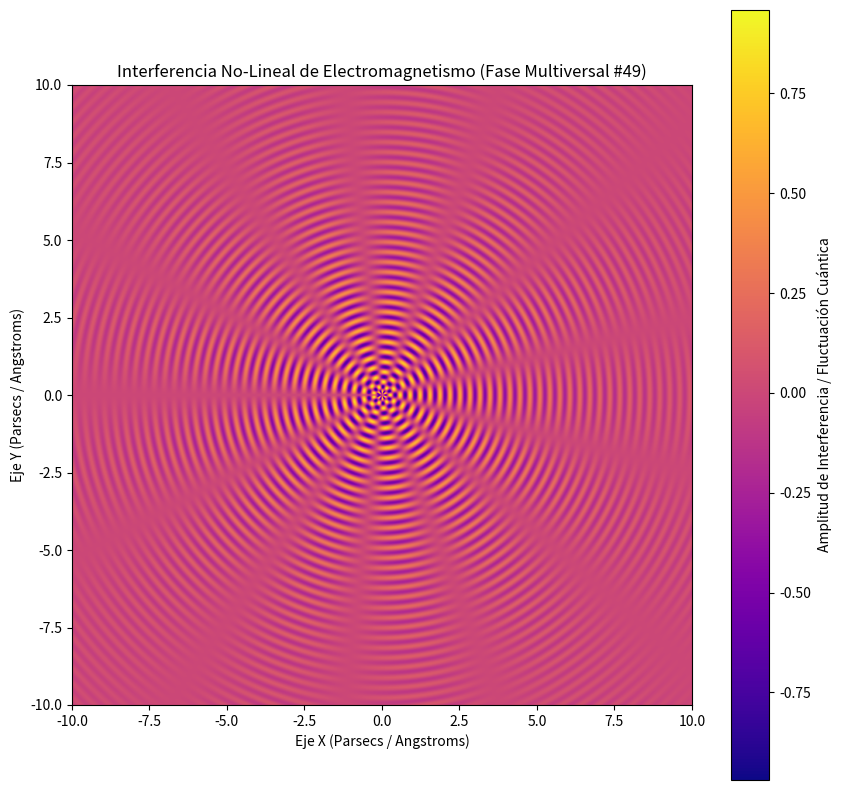

This figure's Python source:
%matplotlib inline
# Simulación Multiversal: Electromagnetismo - Variante 49
import numpy as np
import matplotlib.pyplot as plt

# Parámetros Físicos No-Lineales
omega_1 = 19.483
omega_2 = 6.507
lambda_decay = 0.232
phase_shift = 2.665

x = np.linspace(-10, 10, 800)
y = np.linspace(-10, 10, 800)
X, Y = np.meshgrid(x, y)

# Dinámica de Fluidos / Campos Tensor-Escalares (Fase Multiversal)
R = np.sqrt(X**2 + Y**2) + 1e-5
Z = (np.sin(omega_1 * R + phase_shift) * np.cos(omega_2 * np.arctan2(Y, X))) * np.exp(-lambda_decay * R)

plt.figure(figsize=(10, 10))
plt.imshow(Z, cmap='plasma', extent=[-10, 10, -10, 10], origin='lower')
plt.colorbar(label='Amplitud de Interferencia / Fluctuación Cuántica')
plt.title(r'Interferencia No-Lineal de Electromagnetismo (Fase Multiversal #49)')
plt.xlabel('Eje X (Parsecs / Angstroms)')
plt.ylabel('Eje Y (Parsecs / Angstroms)')
plt.show()
